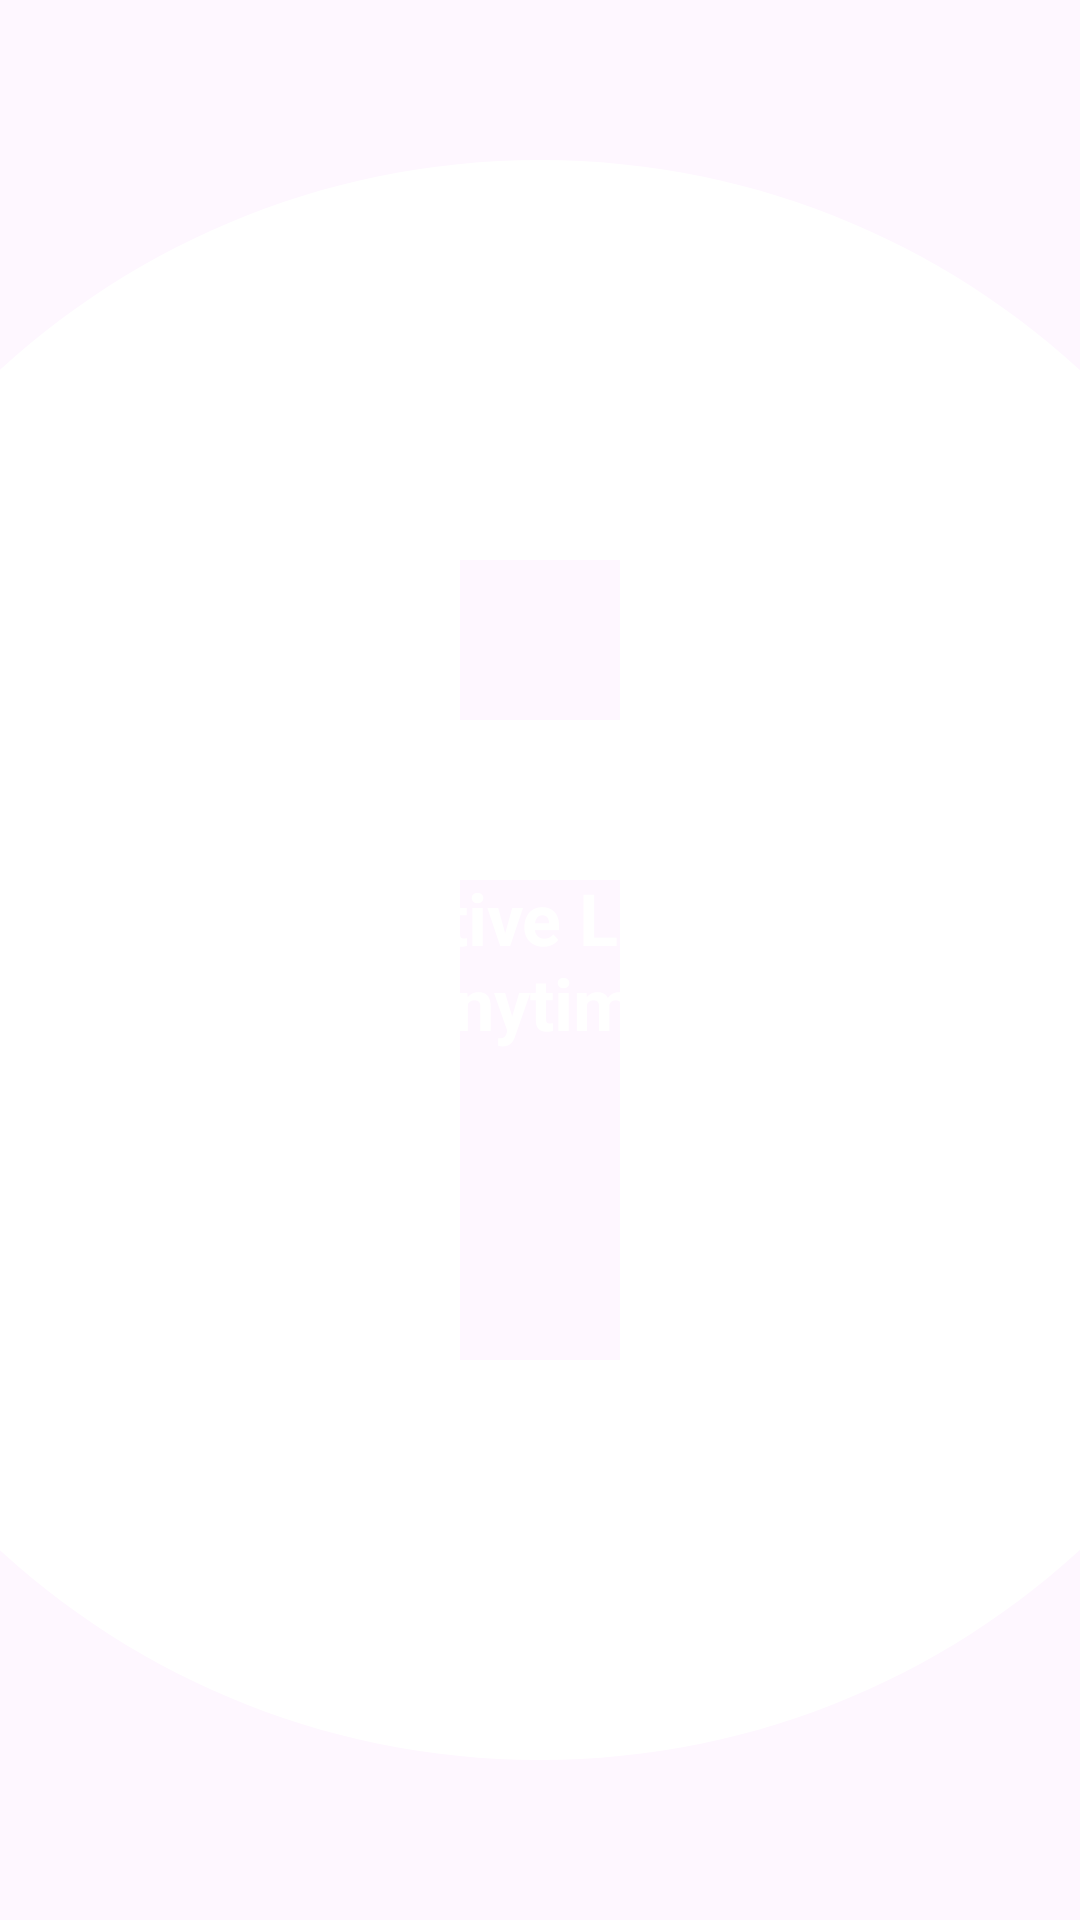

Produce the Android XML layout that renders to this screen, including the resource entries it uses.
<!-- AndroidManifest.xml: application theme Theme.TheRedxLMS -->
<!-- res/layout/onboarding_slide_item.xml -->
<?xml version="1.0" encoding="utf-8"?>
<RelativeLayout xmlns:android="http://schemas.android.com/apk/res/android"
    android:layout_width="match_parent"
    android:layout_height="match_parent">

    
    <ImageView
        android:id="@+id/onboarding_image"
        android:layout_width="match_parent"
        android:layout_height="match_parent"
        android:scaleType="centerCrop"
        android:src="@drawable/ic_onboarding_1"
        android:contentDescription="Onboarding Background" />

    
    <TextView
        android:id="@+id/onboarding_title"
        android:layout_width="match_parent"
        android:layout_height="wrap_content"
        android:layout_centerInParent="true"
        android:gravity="center"
        android:paddingStart="32dp"
        android:paddingEnd="32dp"
        android:text="Interactive Learning Anytime"
        android:textColor="#FFFFFF"
        android:textSize="24sp"
        android:textStyle="bold" />

</RelativeLayout>
<!-- resources referenced by this layout -->
<resources>
  <!-- drawable ic_onboarding_1 (drawable) -->
  <vector xmlns:android="http://schemas.android.com/apk/res/android"
      android:width="128dp"
      android:height="128dp"
      android:viewportWidth="24"
      android:viewportHeight="24"
      android:tint="#FFFFFF">
      <path
          android:fillColor="@android:color/white"
          android:pathData="M12,2C6.48,2 2,6.48 2,12s4.48,10 10,10 10,-4.48 10,-10S17.52,2 12,2zM13,17h-2v-6h2v6zM13,9h-2V7h2v2z"/>
  </vector>
  <style name="Theme.TheRedxLMS" parent="Theme.Material3.DayNight.NoActionBar">
          
      </style>
</resources>
